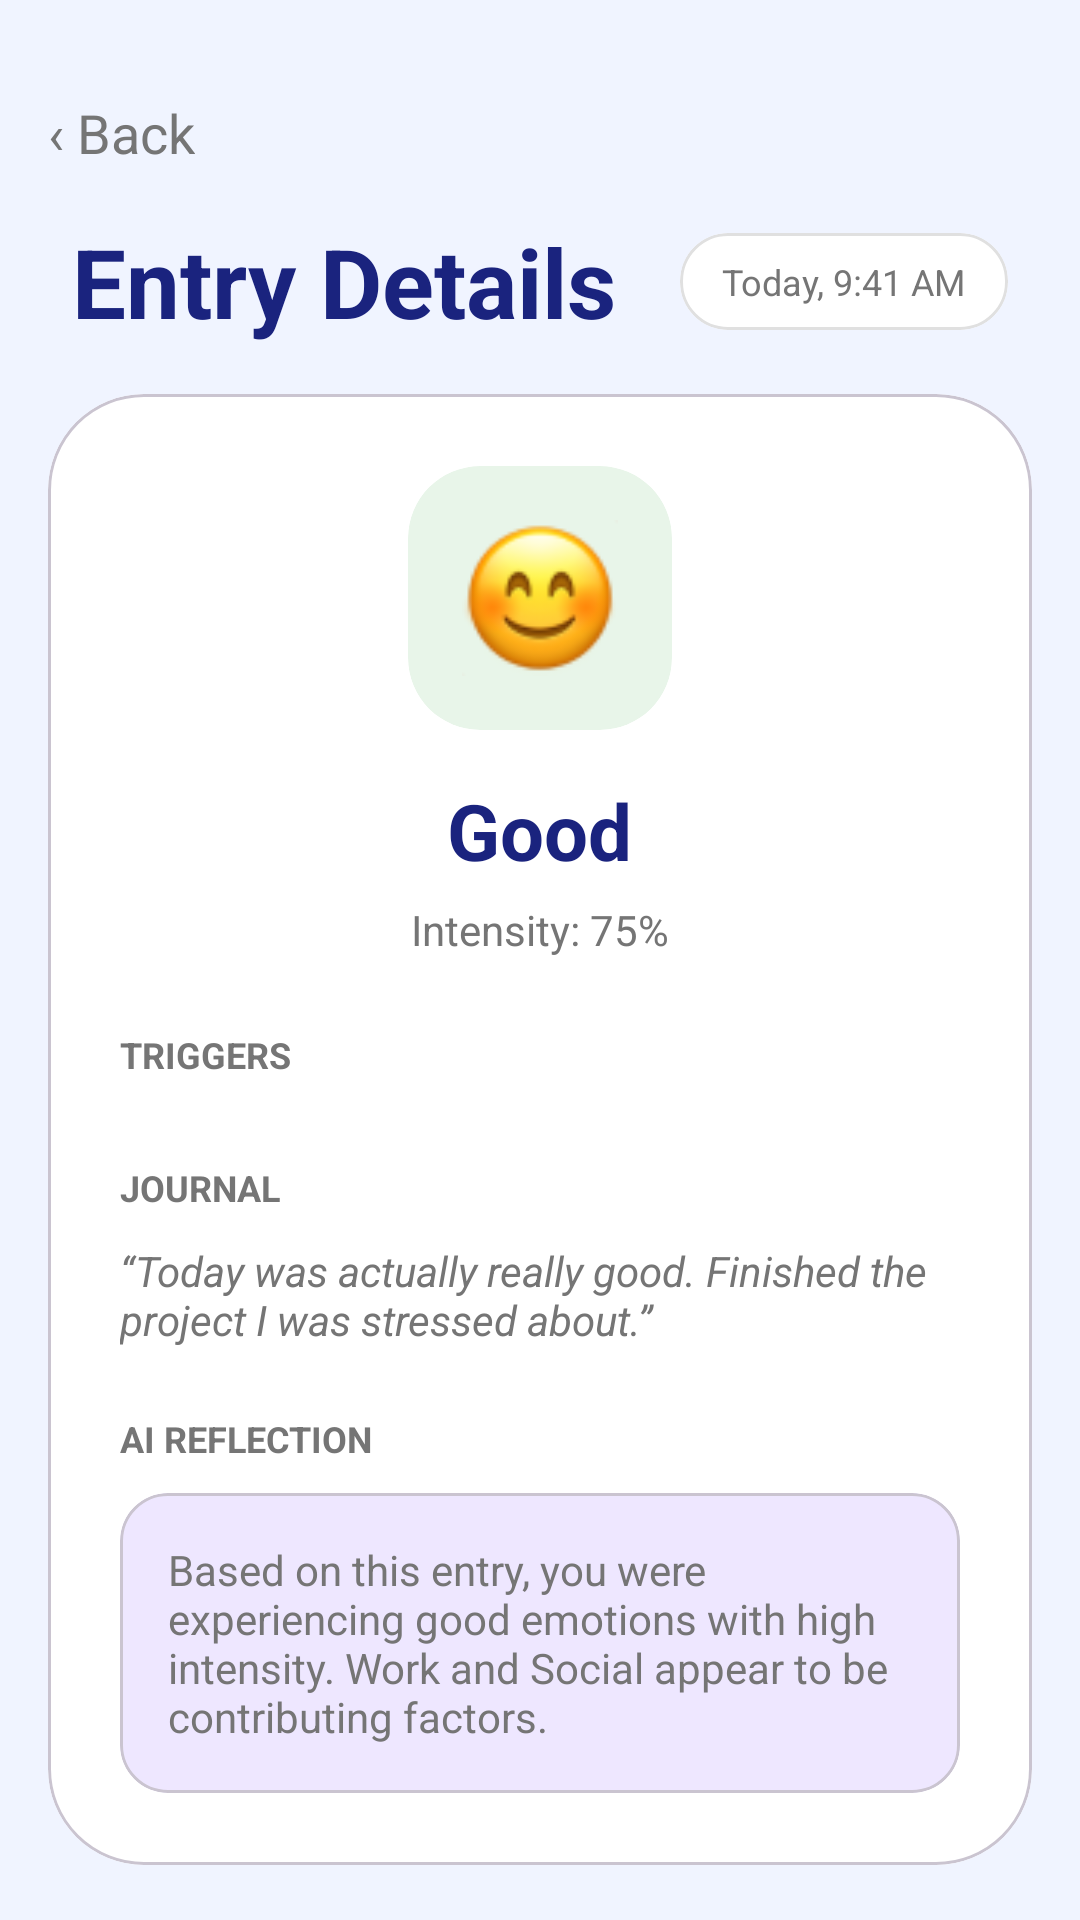

Android layout source for this screen:
<!-- AndroidManifest.xml: application theme Theme.MindguardAiPsychologicalSupportApp -->
<!-- res/layout/fragment_entry_details.xml -->
<?xml version="1.0" encoding="utf-8"?>
<androidx.constraintlayout.widget.ConstraintLayout xmlns:android="http://schemas.android.com/apk/res/android"
    xmlns:app="http://schemas.android.com/apk/res-auto"
    xmlns:tools="http://schemas.android.com/tools"
    android:layout_width="match_parent"
    android:layout_height="match_parent"
    android:background="@color/bg_splash">

    <LinearLayout
        android:id="@+id/btnBack"
        android:layout_width="wrap_content"
        android:layout_height="wrap_content"
        android:layout_marginStart="16dp"
        android:layout_marginTop="32dp"
        android:clickable="true"
        android:focusable="true"
        android:gravity="center_vertical"
        android:orientation="horizontal"
        app:layout_constraintStart_toStartOf="parent"
        app:layout_constraintTop_toTopOf="parent">

        <TextView
            android:layout_width="wrap_content"
            android:layout_height="wrap_content"
            android:text="‹ Back"
            android:textColor="@color/desc_gray"
            android:textSize="18sp" />
    </LinearLayout>

    <TextView
        android:id="@+id/title"
        android:layout_width="wrap_content"
        android:layout_height="wrap_content"
        android:layout_marginStart="24dp"
        android:layout_marginTop="16dp"
        android:text="Entry Details"
        android:textColor="@color/title_blue"
        android:textSize="32sp"
        android:textStyle="bold"
        app:layout_constraintStart_toStartOf="parent"
        app:layout_constraintTop_toBottomOf="@+id/btnBack" />

    <com.google.android.material.card.MaterialCardView
        android:id="@+id/chipDate"
        android:layout_width="wrap_content"
        android:layout_height="wrap_content"
        android:layout_marginEnd="24dp"
        app:cardBackgroundColor="@color/white"
        app:cardCornerRadius="16dp"
        app:cardElevation="0dp"
        app:layout_constraintBottom_toBottomOf="@+id/title"
        app:layout_constraintEnd_toEndOf="parent"
        app:layout_constraintTop_toTopOf="@+id/title"
        app:strokeColor="#E0E0E0"
        app:strokeWidth="1dp">

        <TextView
            android:id="@+id/txtDate"
            android:layout_width="wrap_content"
            android:layout_height="wrap_content"
            android:paddingHorizontal="14dp"
            android:paddingVertical="8dp"
            android:text="Today, 9:41 AM"
            android:textColor="@color/desc_gray"
            android:textSize="12sp" />
    </com.google.android.material.card.MaterialCardView>

    <ScrollView
        android:layout_width="match_parent"
        android:layout_height="0dp"
        android:clipToPadding="false"
        android:paddingHorizontal="16dp"
        android:paddingBottom="24dp"
        app:layout_constraintBottom_toBottomOf="parent"
        app:layout_constraintTop_toBottomOf="@+id/title">

        <LinearLayout
            android:layout_width="match_parent"
            android:layout_height="wrap_content"
            android:orientation="vertical"
            android:paddingTop="16dp">

            <com.google.android.material.card.MaterialCardView
                android:id="@+id/cardEntry"
                android:layout_width="match_parent"
                android:layout_height="wrap_content"
                app:cardBackgroundColor="@color/white"
                app:cardCornerRadius="32dp"
                app:cardElevation="0dp">

                <LinearLayout
                    android:layout_width="match_parent"
                    android:layout_height="wrap_content"
                    android:orientation="vertical"
                    android:padding="24dp">

                    <com.google.android.material.card.MaterialCardView
                        android:id="@+id/cardEmoji"
                        android:layout_width="88dp"
                        android:layout_height="88dp"
                        android:layout_gravity="center_horizontal"
                        app:cardBackgroundColor="#E8F5E9"
                        app:cardCornerRadius="24dp"
                        app:cardElevation="0dp"
                        app:strokeWidth="0dp">

                        <ImageView
                            android:id="@+id/imgMood"
                            android:layout_width="match_parent"
                            android:layout_height="match_parent"
                            android:padding="18dp"
                            android:src="@drawable/img_29" />
                    </com.google.android.material.card.MaterialCardView>

                    <TextView
                        android:id="@+id/txtMoodName"
                        android:layout_width="wrap_content"
                        android:layout_height="wrap_content"
                        android:layout_gravity="center_horizontal"
                        android:layout_marginTop="16dp"
                        android:text="Good"
                        android:textColor="@color/title_blue"
                        android:textSize="26sp"
                        android:textStyle="bold" />

                    <TextView
                        android:id="@+id/txtIntensity"
                        android:layout_width="wrap_content"
                        android:layout_height="wrap_content"
                        android:layout_gravity="center_horizontal"
                        android:layout_marginTop="6dp"
                        android:text="Intensity: 75%"
                        android:textColor="@color/desc_gray"
                        android:textSize="14sp" />

                    
                    <LinearLayout
                        android:id="@+id/sectionTriggers"
                        android:layout_width="match_parent"
                        android:layout_height="wrap_content"
                        android:layout_marginTop="24dp"
                        android:gravity="center_vertical"
                        android:orientation="horizontal">

                        <TextView
                            android:layout_width="wrap_content"
                            android:layout_height="wrap_content"
                            android:text="TRIGGERS"
                            android:textColor="@color/desc_gray"
                            android:textSize="12sp"
                            android:textStyle="bold" />
                    </LinearLayout>

                    <com.google.android.material.chip.ChipGroup
                        android:id="@+id/chipGroupTriggers"
                        android:layout_width="match_parent"
                        android:layout_height="wrap_content"
                        android:layout_marginTop="10dp" />

                    
                    <TextView
                        android:id="@+id/labelJournal"
                        android:layout_width="wrap_content"
                        android:layout_height="wrap_content"
                        android:layout_marginTop="18dp"
                        android:text="JOURNAL"
                        android:textColor="@color/desc_gray"
                        android:textSize="12sp"
                        android:textStyle="bold" />

                    <TextView
                        android:id="@+id/txtJournal"
                        android:layout_width="match_parent"
                        android:layout_height="wrap_content"
                        android:layout_marginTop="10dp"
                        android:text="“Today was actually really good. Finished the project I was stressed about.”"
                        android:textColor="@color/desc_gray"
                        android:textSize="14sp"
                        android:textStyle="italic" />

                    
                    <TextView
                        android:id="@+id/labelAiReflection"
                        android:layout_width="wrap_content"
                        android:layout_height="wrap_content"
                        android:layout_marginTop="22dp"
                        android:text="AI REFLECTION"
                        android:textColor="@color/desc_gray"
                        android:textSize="12sp"
                        android:textStyle="bold" />

                    <com.google.android.material.card.MaterialCardView
                        android:layout_width="match_parent"
                        android:layout_height="wrap_content"
                        android:layout_marginTop="10dp"
                        app:cardBackgroundColor="#EEE7FF"
                        app:cardCornerRadius="16dp"
                        app:cardElevation="0dp">

                        <TextView
                            android:id="@+id/txtAiReflection"
                            android:layout_width="match_parent"
                            android:layout_height="wrap_content"
                            android:padding="16dp"
                            android:text="Based on this entry, you were experiencing good emotions with high intensity. Work and Social appear to be contributing factors."
                            android:textColor="@color/desc_gray"
                            android:textSize="14sp" />
                    </com.google.android.material.card.MaterialCardView>
                </LinearLayout>
            </com.google.android.material.card.MaterialCardView>
        </LinearLayout>
    </ScrollView>

</androidx.constraintlayout.widget.ConstraintLayout>
<!-- resources referenced by this layout -->
<resources>
  <color name="bg_splash">#F0F4FF</color>
  <color name="desc_gray">#757575</color>
  <color name="title_blue">#1A237E</color>
  <color name="white">#FFFFFFFF</color>
  <!-- drawable img_29: png bitmap (drawable, 5330 bytes) -->
  <style name="Theme.MindguardAiPsychologicalSupportApp" parent="Base.Theme.MindguardAiPsychologicalSupportApp" />
  <style name="Base.Theme.MindguardAiPsychologicalSupportApp" parent="Theme.Material3.DayNight.NoActionBar">
          
      </style>
</resources>
